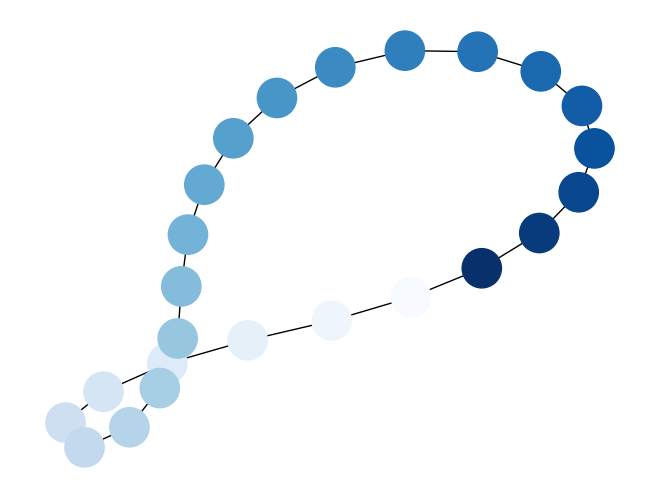

Here is the Python script that generated this plot:
#!/usr/bin/env python
"""
=============
Node Colormap
=============

Draw a graph with matplotlib, color by degree.
You must have matplotlib for this to work.
"""
# Author: Aric Hagberg (hagberg@lanl.gov)

import matplotlib.pyplot as plt
import networkx as nx

G = nx.cycle_graph(24)
pos = nx.spring_layout(G, iterations=200)
nx.draw(G, pos, node_color=range(24), node_size=800, cmap=plt.cm.Blues)
plt.savefig("02.png", dpi=150)
# plt.show()
